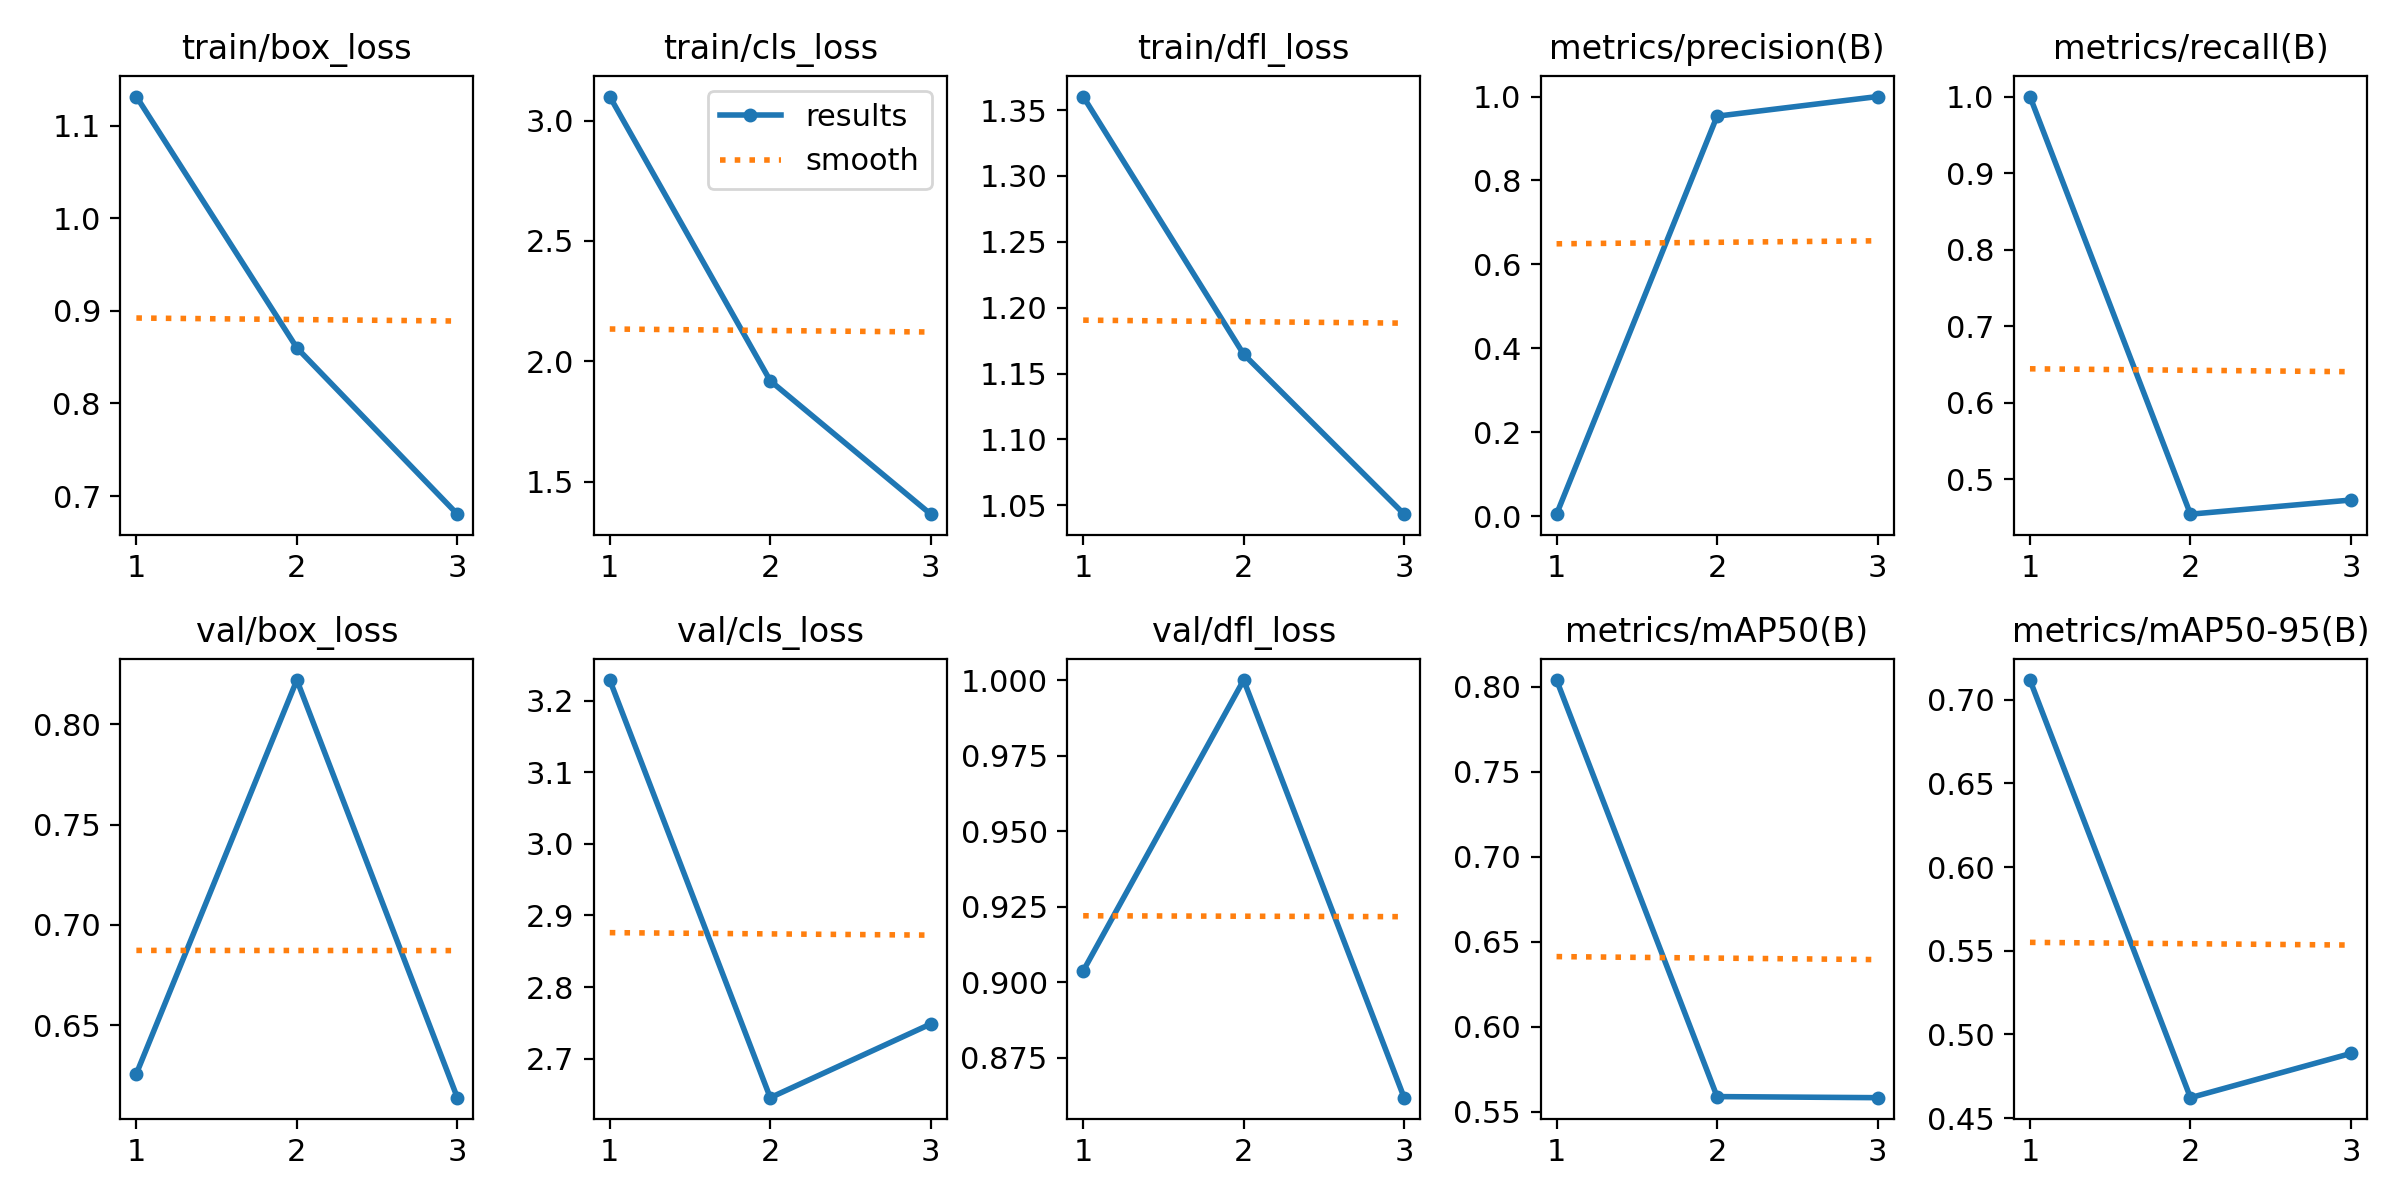

The table this chart was drawn from, first rows:
epoch, time, train/box_loss, train/cls_loss, train/dfl_loss, metrics/precision(B), metrics/recall(B), metrics/mAP50(B), metrics/mAP50-95(B), val/box_loss, val/cls_loss, val/dfl_loss, lr/pg0, lr/pg1, lr/pg2
1, 48.23, 1.131, 3.1, 1.36, 0.00446, 1, 0.8041, 0.7118, 0.6259, 3.229, 0.9038, 0.0001334, 0.0001334, 0.0001334
2, 117.4, 0.86, 1.919, 1.165, 0.9532, 0.4546, 0.5588, 0.4622, 0.822, 2.645, 1, 0.0001899, 0.0001899, 0.0001899
3, 177.8, 0.6805, 1.365, 1.043, 1, 0.473, 0.5582, 0.4886, 0.6139, 2.748, 0.8618, 0.0001474, 0.0001474, 0.0001474
